Labelled photos from "basil_classification_dataset", an image-classification folder in Iustin02/sera-hidroponica. The possible labels are: fusarium, healthy, powdery mildew.

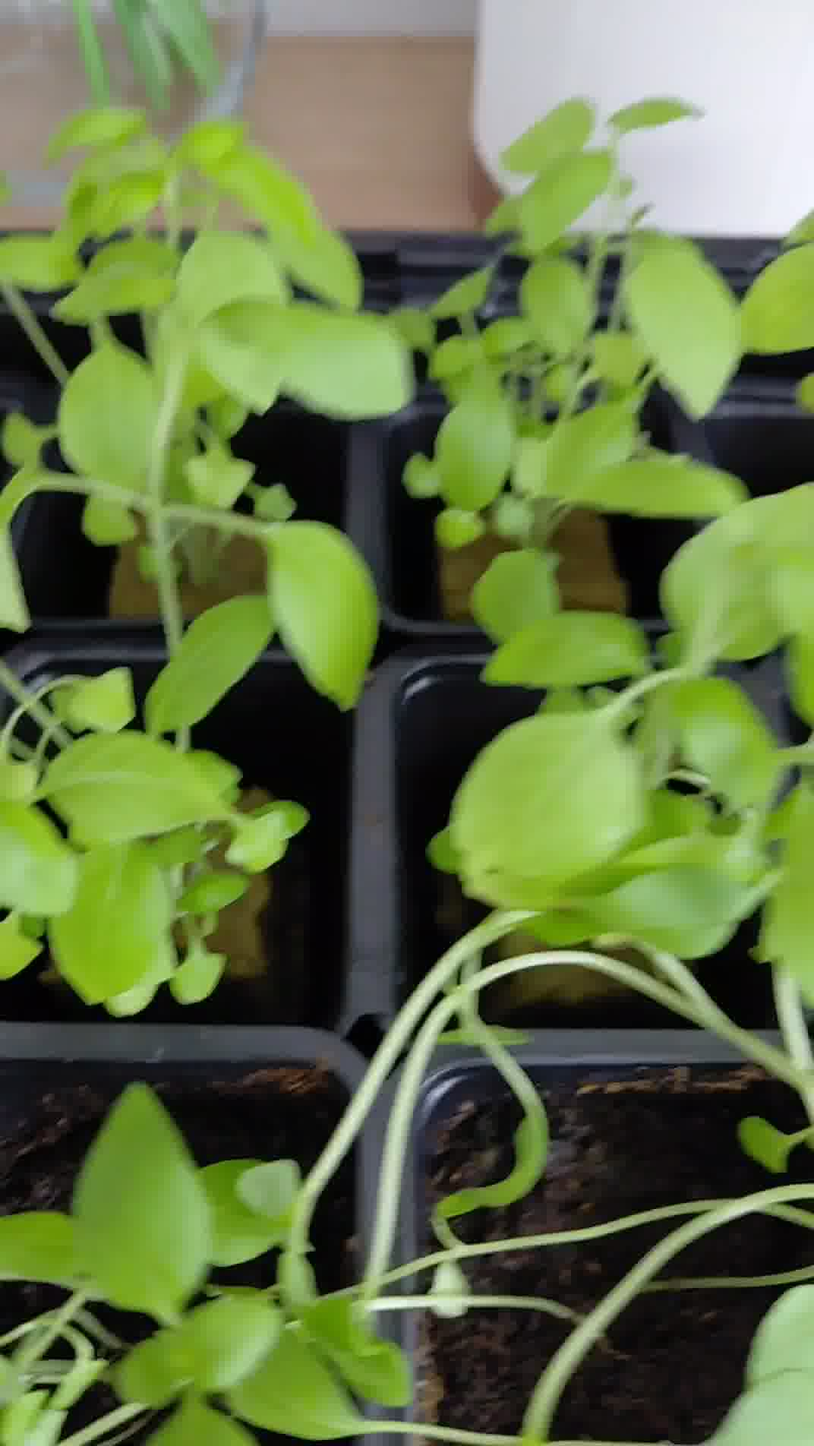
Label: healthy

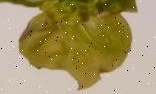
Label: fusarium

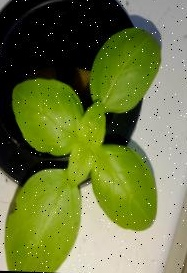
Label: healthy

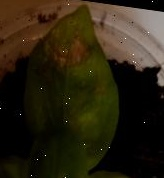
Label: powdery mildew

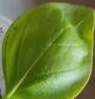
Label: healthy

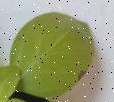
Label: fusarium
